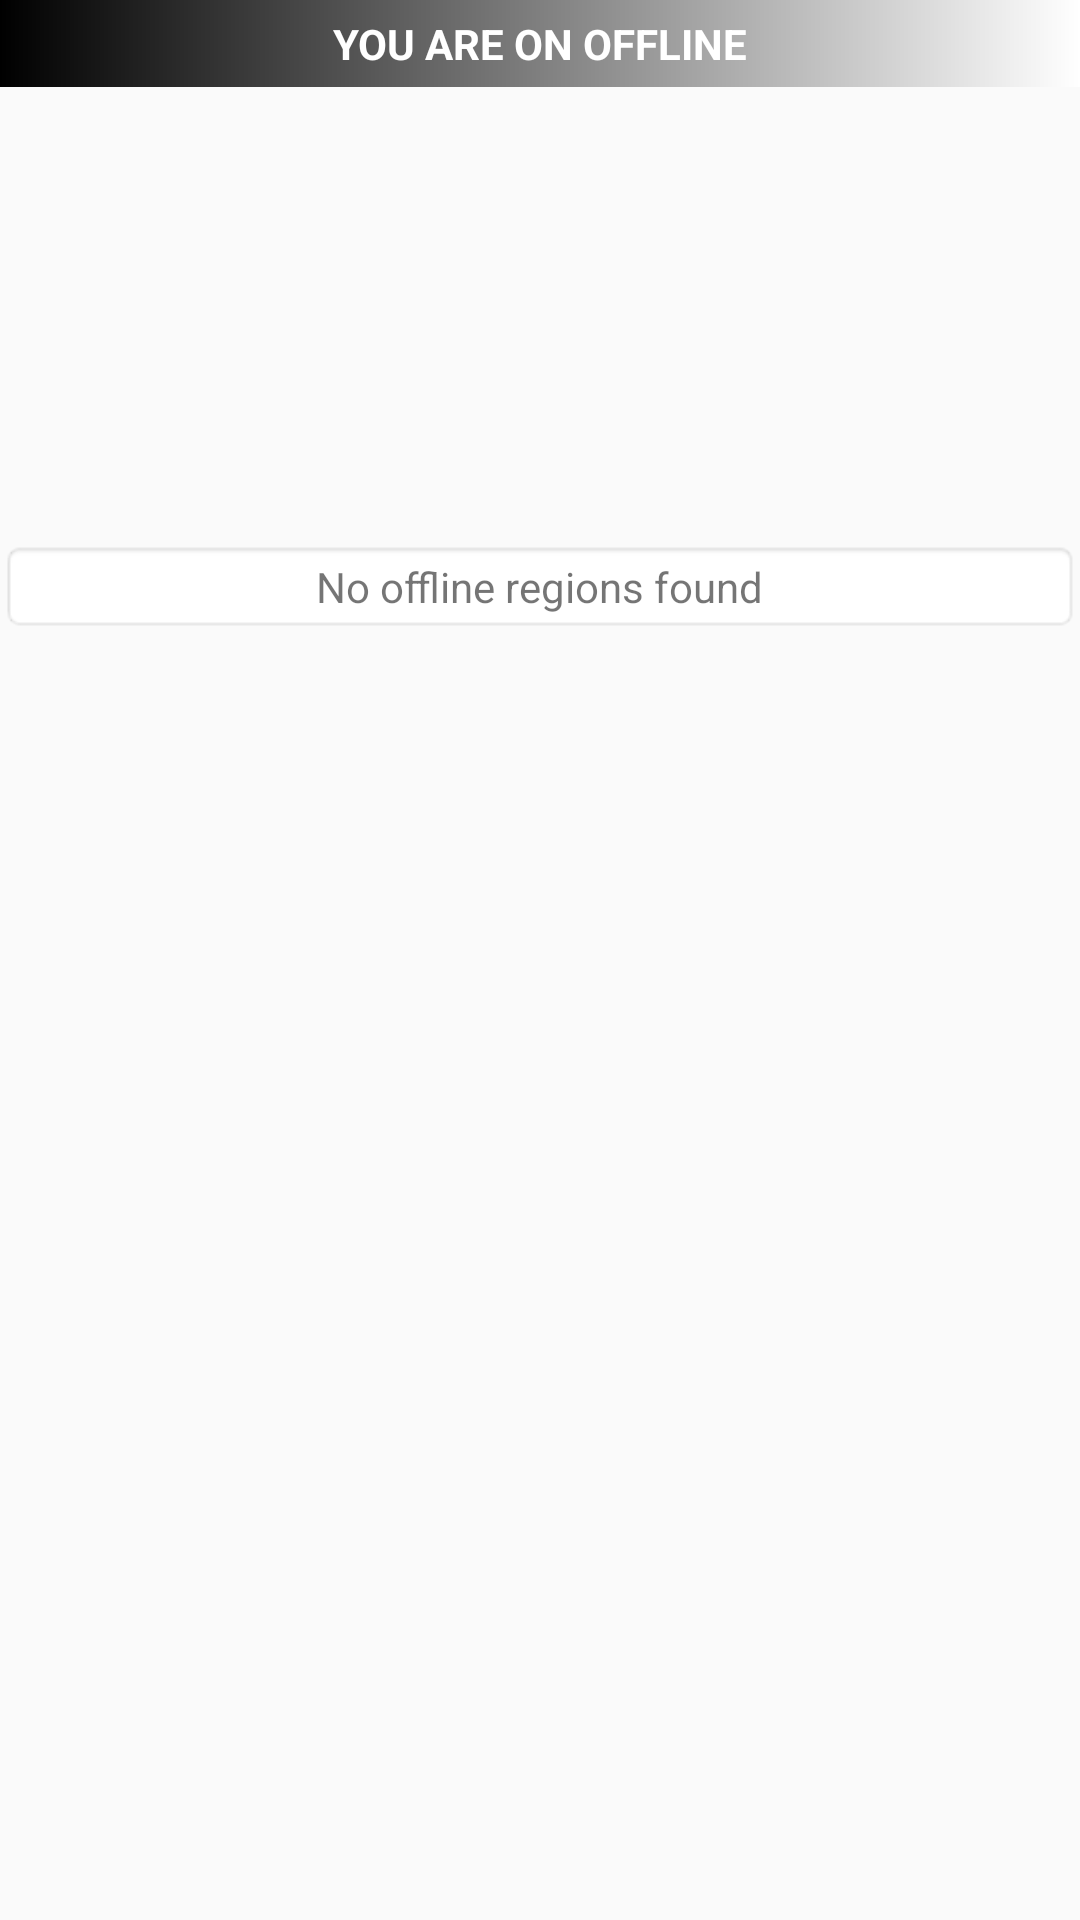

Produce the Android XML layout that renders to this screen, including the resource entries it uses.
<!-- AndroidManifest.xml: activity theme AppTheme.NoActionBar -->
<!-- res/layout/fragment_regions_list.xml -->
<?xml version="1.0" encoding="utf-8"?>
<FrameLayout xmlns:android="http://schemas.android.com/apk/res/android"
    xmlns:app="http://schemas.android.com/apk/res-auto"
    xmlns:tools="http://schemas.android.com/tools"
    android:layout_width="match_parent"
    android:layout_height="match_parent"
    tools:context=".fragment.RegionsListFragment">

    <RelativeLayout
        android:id="@+id/rl"
        android:layout_width="wrap_content"
        android:layout_height="wrap_content">

        <TextView
            android:id="@+id/offline_text"
            android:layout_width="match_parent"
            android:layout_height="wrap_content"
            android:background="@drawable/offline_bg"
            android:gravity="center"
            android:padding="5dp"
            android:text="@string/offline_text"
            android:textColor="@color/white"
            android:textStyle="bold"
            android:visibility="visible" />

        <TextView
            android:id="@+id/offline_region_text"
            android:layout_width="match_parent"
            android:layout_height="wrap_content"
            android:layout_marginTop="180dp"
            android:background="@android:drawable/editbox_background_normal"
            android:gravity="center"
            android:text="No offline regions found" />

        <android.support.v7.widget.RecyclerView
            android:id="@+id/regions_list_recycler"
            android:layout_width="match_parent"
            android:layout_height="wrap_content"
            android:layout_below="@+id/offline_text"
            android:clipToPadding="false"
            tools:context=".fragment.RegionsListFragment">

        </android.support.v7.widget.RecyclerView>

        <include layout="@layout/progress_bar" />
    </RelativeLayout>
</FrameLayout>
<!-- res/layout/progress_bar.xml (included above) -->
<?xml version="1.0" encoding="utf-8"?>
<FrameLayout xmlns:android="http://schemas.android.com/apk/res/android"
    android:id="@+id/progress_bar"
    android:layout_width="match_parent"
    android:layout_height="match_parent"
    android:visibility="gone">

    <android.support.v4.widget.ContentLoadingProgressBar
        android:id="@+id/progress_loader"
        style="?android:attr/progressBarStyleLarge"
        android:layout_width="wrap_content"
        android:layout_height="wrap_content"
        android:layout_gravity="center"
        android:visibility="visible" />

</FrameLayout>
<!-- resources referenced by this layout -->
<resources>
  <color name="white">#ffffff</color>
  <!-- drawable offline_bg (drawable) -->
  <shape xmlns:android="http://schemas.android.com/apk/res/android"
      android:shape="rectangle">
      <gradient
          android:angle="360"
          android:endColor="@color/white"
          android:startColor="@color/black" />
  </shape>
  <string name="offline_text">YOU ARE ON OFFLINE</string>
  <style name="AppTheme.NoActionBar">
          <item name="windowActionBar">false</item>
          <item name="windowNoTitle">true</item>
      </style>
  <color name="black">#000000</color>
</resources>
